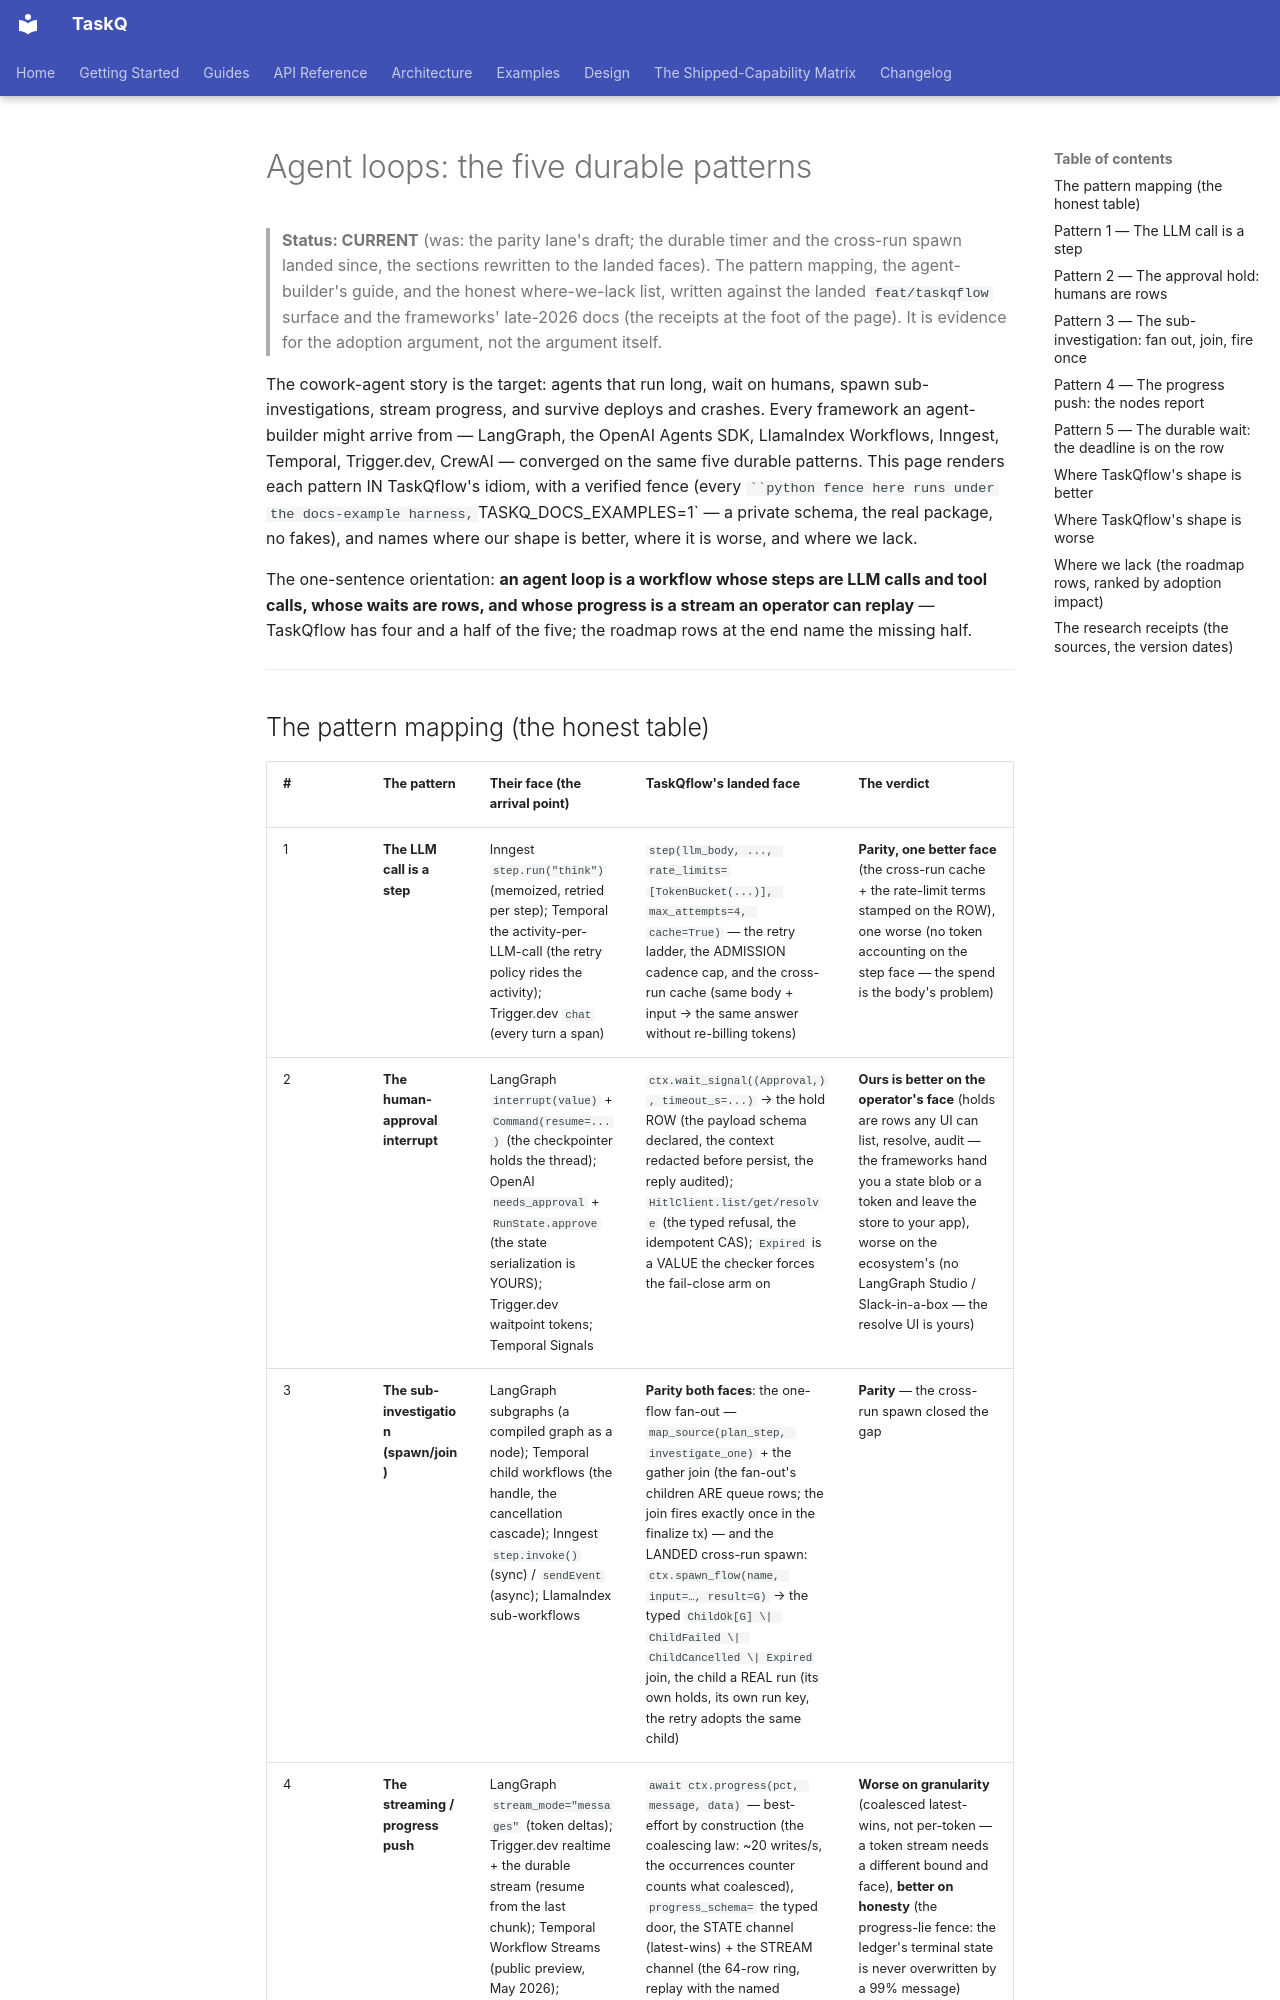

repository: AZX-PBC-OSS/TaskQ · page: guides/agent-loops/index.html · generator: mkdocs

# Agent loops: the five durable patterns

> **Status: CURRENT** (was: the parity lane's draft; the durable timer and
> the cross-run spawn landed since, the sections rewritten to the landed faces). The
> pattern mapping, the agent-builder's guide, and the honest where-we-lack
> list, written against the landed `feat/taskqflow` surface and the
> frameworks' late-2026 docs (the receipts at the foot of the page). It is
> evidence for the adoption argument, not the argument itself.

The cowork-agent story is the target: agents that run long, wait on humans,
spawn sub-investigations, stream progress, and survive deploys and crashes.
Every framework an agent-builder might arrive from — LangGraph, the OpenAI
Agents SDK, LlamaIndex Workflows, Inngest, Temporal, Trigger.dev, CrewAI —
converged on the same five durable patterns. This page renders each pattern IN
TaskQflow's idiom, with a verified fence (every ```python fence here runs under
the docs-example harness, `TASKQ_DOCS_EXAMPLES=1` — a private schema, the real
package, no fakes), and names where our shape is better, where it is worse,
and where we lack.

The one-sentence orientation: **an agent loop is a workflow whose steps are
LLM calls and tool calls, whose waits are rows, and whose progress is a
stream an operator can replay** — TaskQflow has four and a half of the five;
the roadmap rows at the end name the missing half.

---
